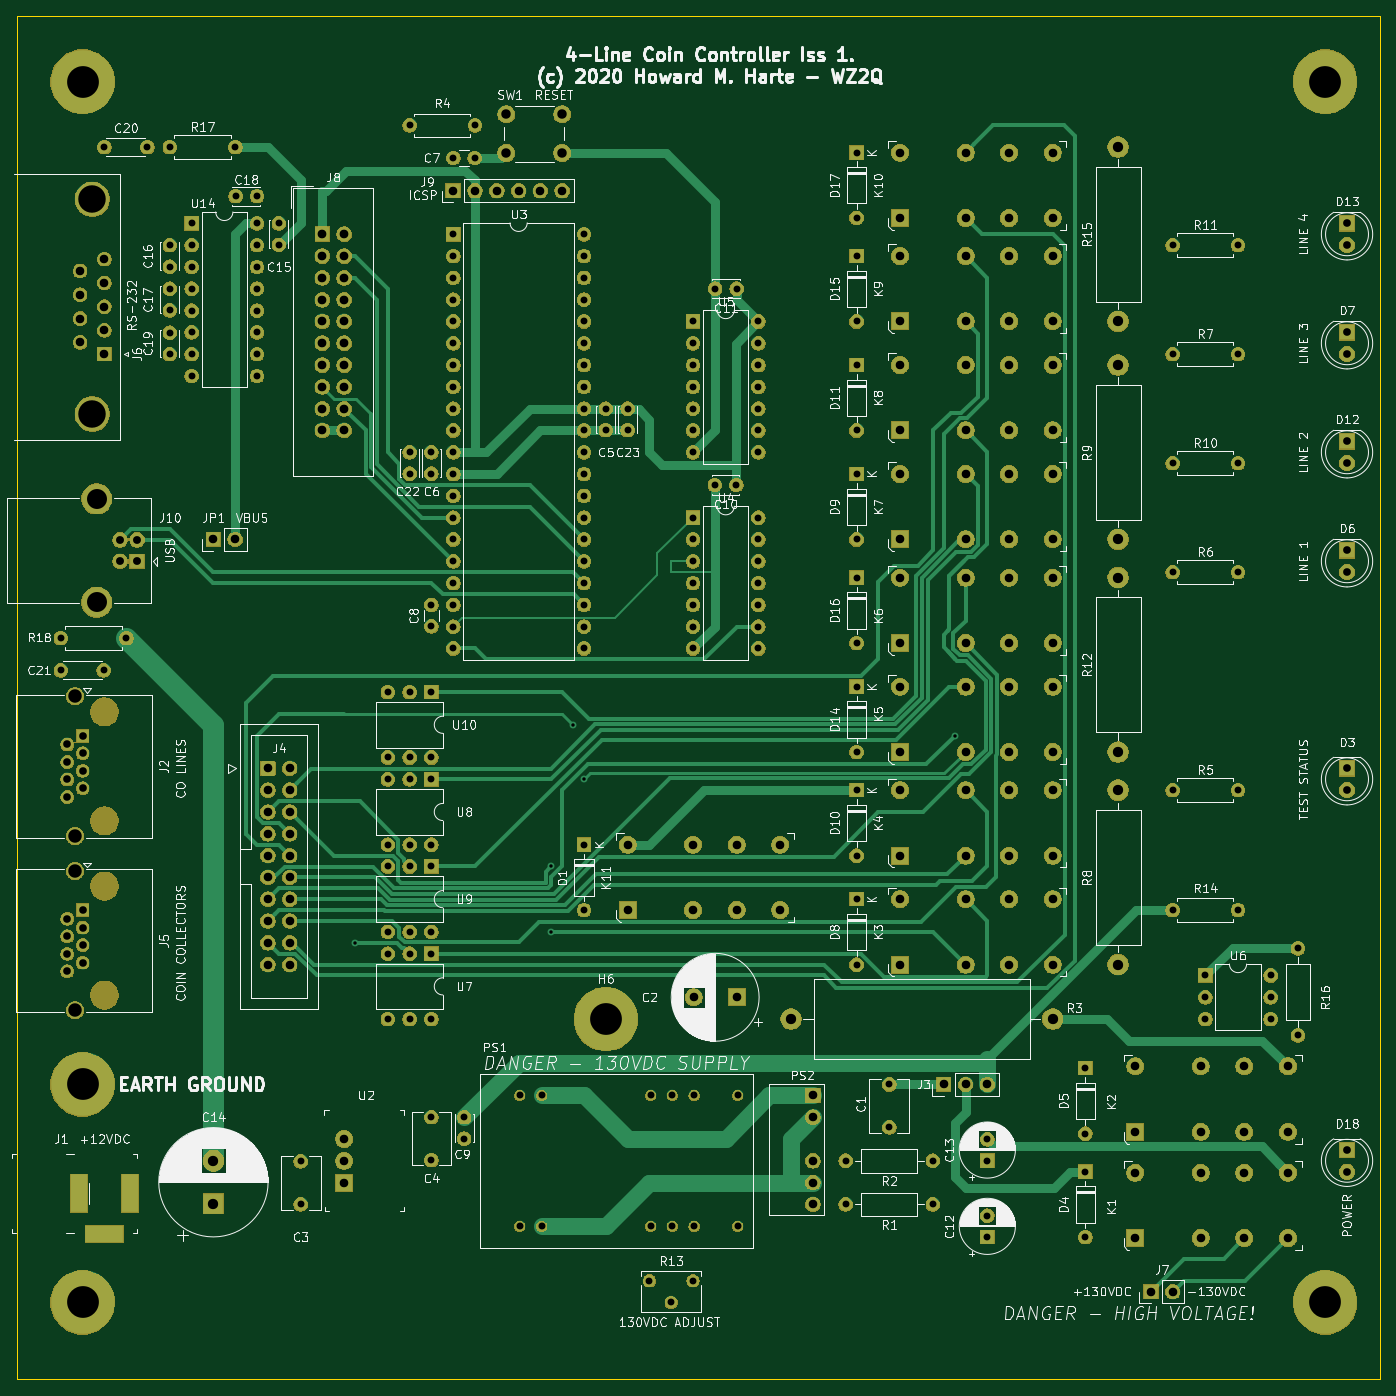
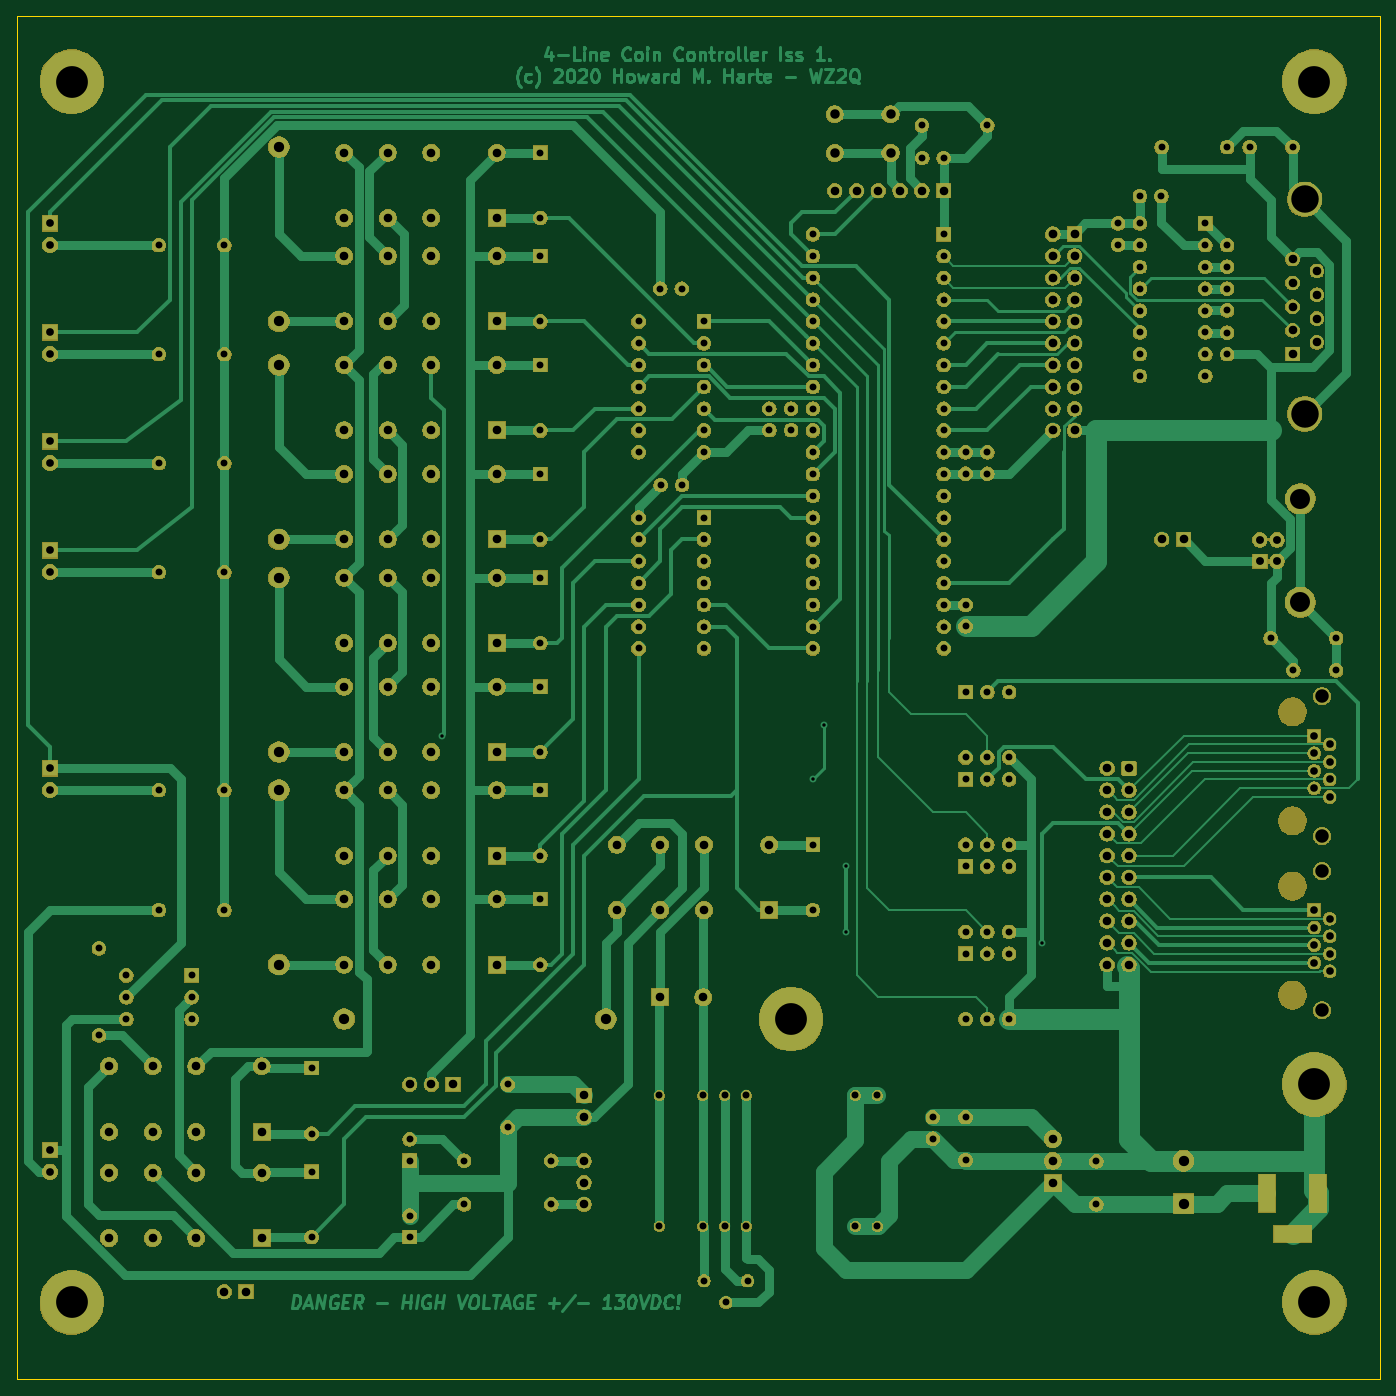
Circuit board: 8 layer files. Board 158.8 x 158.8 mm.
- bottom_copper: 1d_coinctrl_r2-B_Cu.gbr (69492 bytes)
- bottom_mask: 1d_coinctrl_r2-B_Mask.gbr (377385 bytes)
- bottom_silk: 1d_coinctrl_r2-B_SilkS.gbr (502 bytes)
- outline: 1d_coinctrl_r2-Edge_Cuts.gbr (737 bytes)
- top_copper: 1d_coinctrl_r2-F_Cu.gbr (45810 bytes)
- top_mask: 1d_coinctrl_r2-F_Mask.gbr (377385 bytes)
- top_silk: 1d_coinctrl_r2-F_SilkS.gbr (192536 bytes)
- drill: 1d_coinctrl_r2-PTH.drl (5774 bytes)

=== bottom_copper: 1d_coinctrl_r2-B_Cu.gbr (69492 bytes, source omitted) ===
=== bottom_mask: 1d_coinctrl_r2-B_Mask.gbr (377385 bytes, source omitted) ===
=== bottom_silk: 1d_coinctrl_r2-B_SilkS.gbr ===
G04 #@! TF.GenerationSoftware,KiCad,Pcbnew,(5.1.6)-1*
G04 #@! TF.CreationDate,2020-05-27T12:18:15-07:00*
G04 #@! TF.ProjectId,1d_coinctrl_r2,31645f63-6f69-46e6-9374-726c5f72322e,rev?*
G04 #@! TF.SameCoordinates,Original*
G04 #@! TF.FileFunction,Legend,Bot*
G04 #@! TF.FilePolarity,Positive*
%FSLAX46Y46*%
G04 Gerber Fmt 4.6, Leading zero omitted, Abs format (unit mm)*
G04 Created by KiCad (PCBNEW (5.1.6)-1) date 2020-05-27 12:18:15*
%MOMM*%
%LPD*%
G01*
G04 APERTURE LIST*
G04 APERTURE END LIST*
M02*

=== outline: 1d_coinctrl_r2-Edge_Cuts.gbr ===
G04 #@! TF.GenerationSoftware,KiCad,Pcbnew,(5.1.6)-1*
G04 #@! TF.CreationDate,2020-05-27T12:18:16-07:00*
G04 #@! TF.ProjectId,1d_coinctrl_r2,31645f63-6f69-46e6-9374-726c5f72322e,rev?*
G04 #@! TF.SameCoordinates,Original*
G04 #@! TF.FileFunction,Profile,NP*
%FSLAX46Y46*%
G04 Gerber Fmt 4.6, Leading zero omitted, Abs format (unit mm)*
G04 Created by KiCad (PCBNEW (5.1.6)-1) date 2020-05-27 12:18:16*
%MOMM*%
%LPD*%
G01*
G04 APERTURE LIST*
G04 #@! TA.AperFunction,Profile*
%ADD10C,0.050000*%
G04 #@! TD*
G04 APERTURE END LIST*
D10*
X242570000Y-179070000D02*
X83820000Y-179070000D01*
X242570000Y-20320000D02*
X242570000Y-179070000D01*
X83820000Y-20320000D02*
X242570000Y-20320000D01*
X83820000Y-179070000D02*
X83820000Y-20320000D01*
M02*

=== top_copper: 1d_coinctrl_r2-F_Cu.gbr (45810 bytes, source omitted) ===
=== top_mask: 1d_coinctrl_r2-F_Mask.gbr (377385 bytes, source omitted) ===
=== top_silk: 1d_coinctrl_r2-F_SilkS.gbr (192536 bytes, source omitted) ===
=== drill: 1d_coinctrl_r2-PTH.drl (5774 bytes, source omitted) ===
